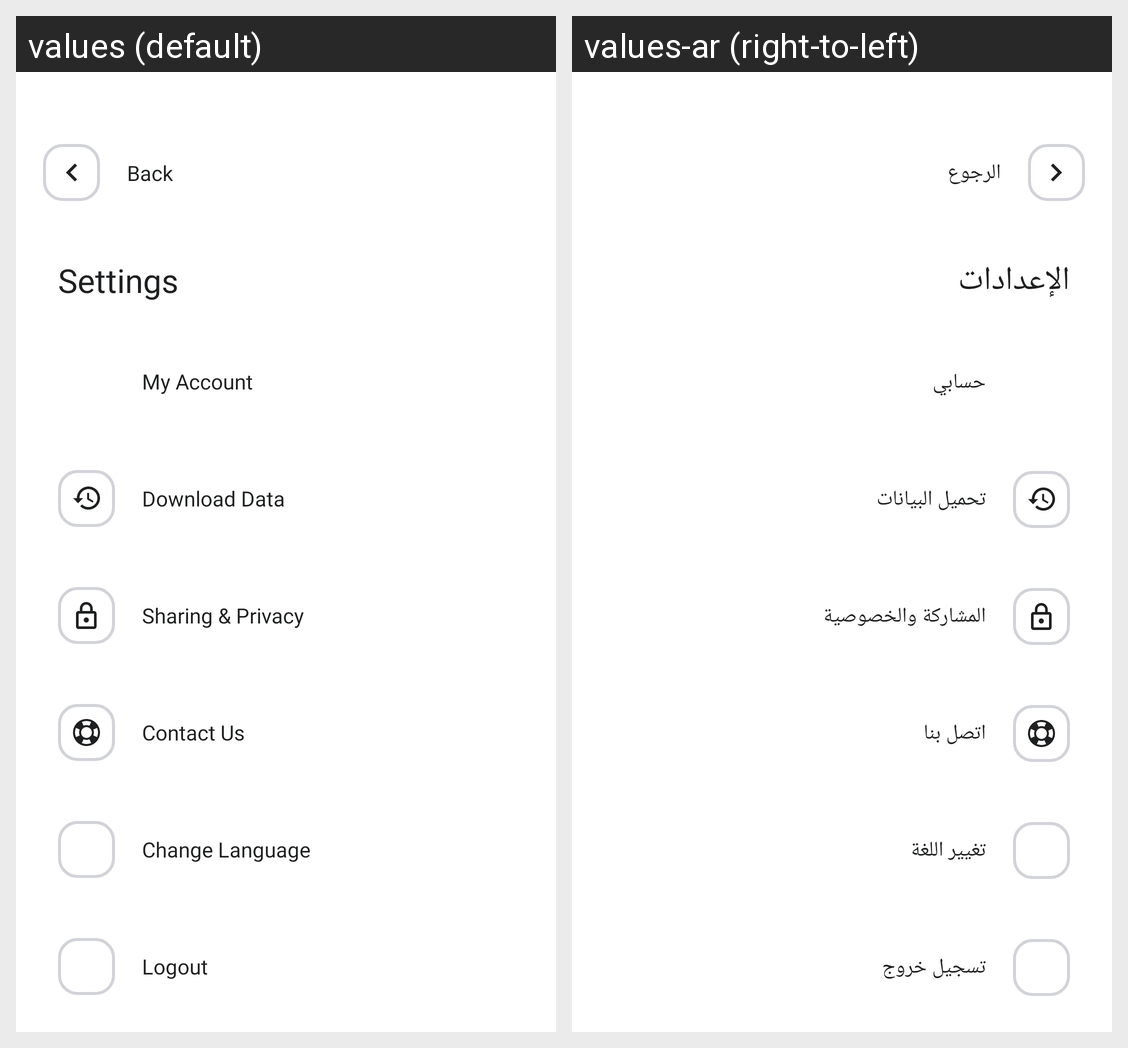

Locale-by-locale string values for the Android screen shown in this grid:
Android screen res/layout/activity_settings.xml rendered under 2 locales, left to right: values (default), values-ar (right-to-left). Device: Nexus 5 (rendered at 1080×1920; each locale shown at half size, 540×960, under a caption strip naming it); theme Theme.NaturePalestineSociety.
Strings drawn on this screen, with the default value and each locale's value (text and hints the layout hard-codes, and strings that could not be matched under every locale, appear in the picture but are not listed):

back
  values: Back
  values-ar: الرجوع

settings
  values: Settings
  values-ar: الإعدادات

my_account
  values: My Account
  values-ar: حسابي

download_data
  values: Download Data
  values-ar: تحميل البيانات

sharing_privacy
  values: Sharing & Privacy
  values-ar: المشاركة والخصوصية

contact_us
  values: Contact Us
  values-ar: اتصل بنا

change_language
  values: Change Language
  values-ar: تغيير اللغة

logout
  values: Logout
  values-ar: تسجيل خروج
